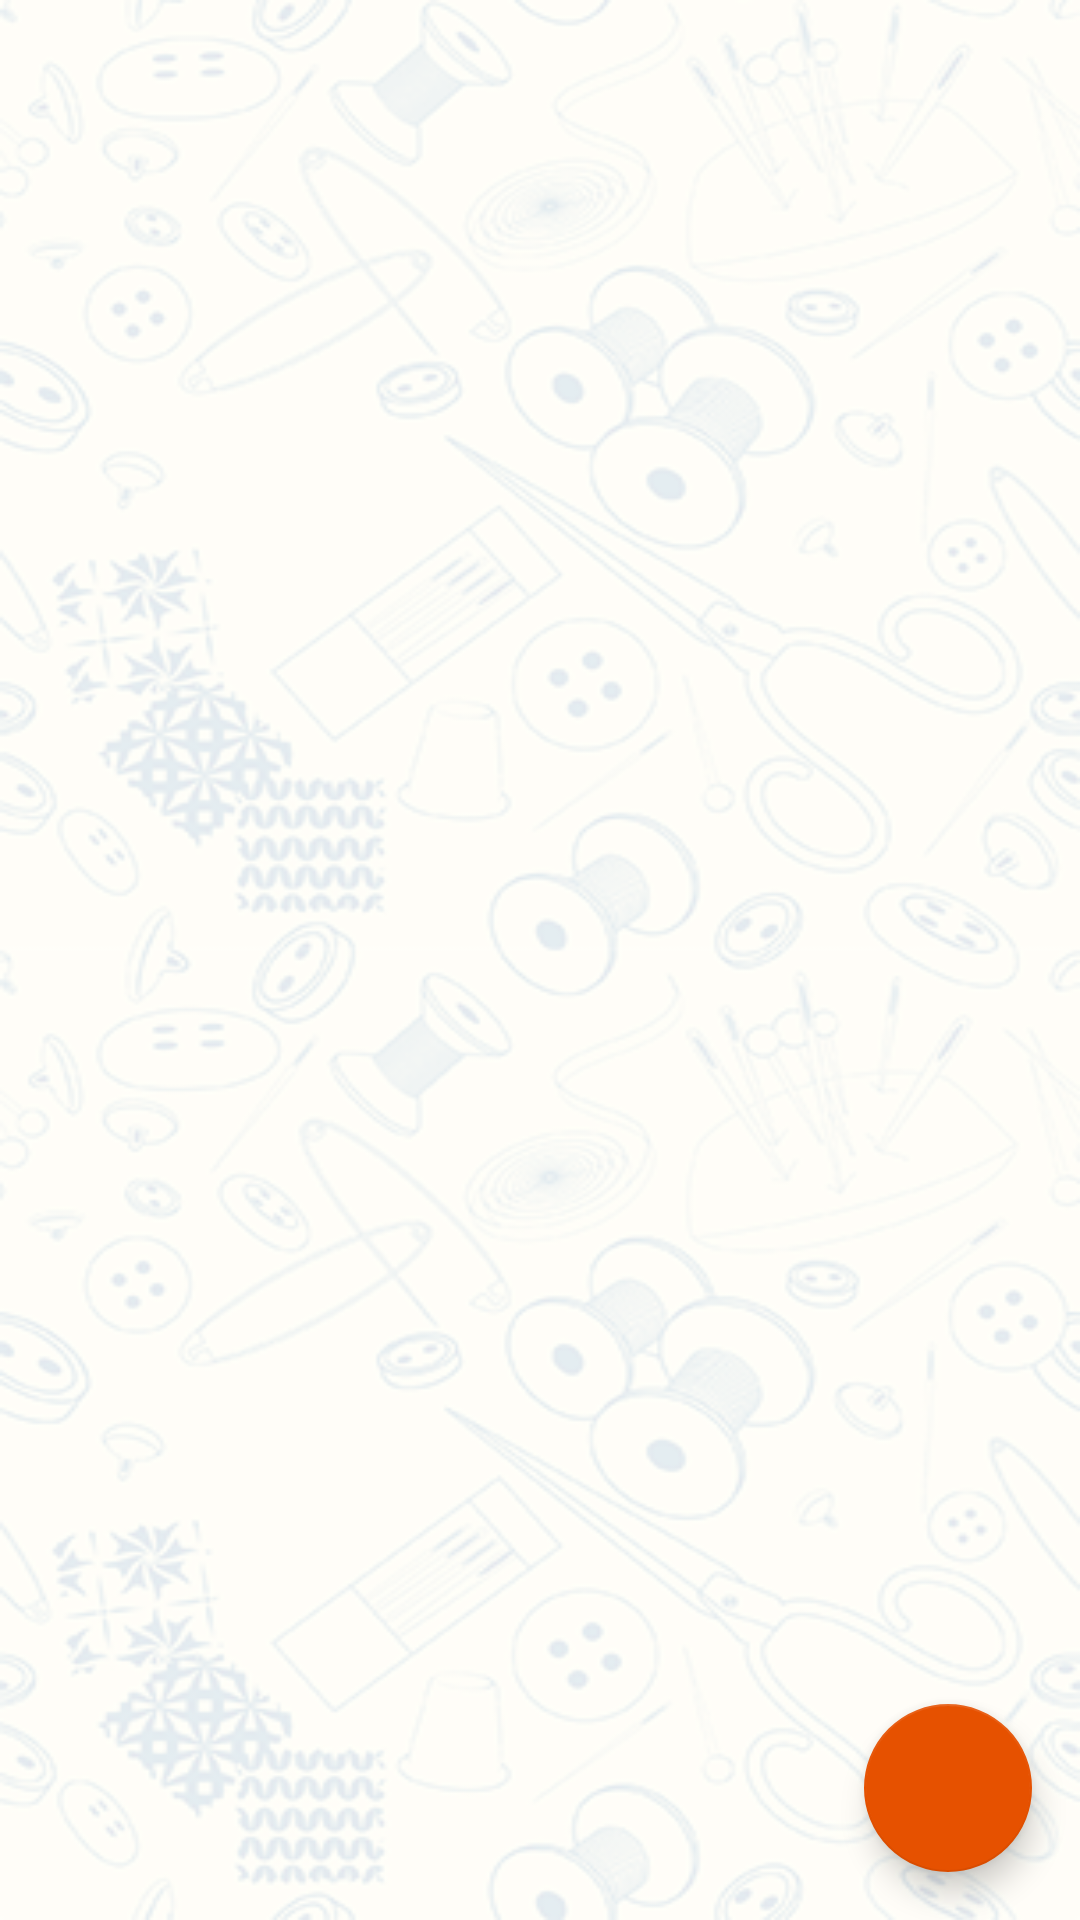

The Android layout XML behind this screen, and the referenced resources:
<!-- AndroidManifest.xml: application theme AppTheme -->
<!-- res/layout/activity_main.xml -->
<androidx.coordinatorlayout.widget.CoordinatorLayout xmlns:android="http://schemas.android.com/apk/res/android"
    xmlns:app="http://schemas.android.com/apk/res-auto"
    android:layout_width="match_parent"
    android:layout_height="match_parent"
    android:background="@drawable/bg">

    

    <androidx.recyclerview.widget.RecyclerView
        android:id="@+id/recyclerView"
        android:layout_width="match_parent"
        android:layout_height="match_parent"
        android:layout_margin="@dimen/gap1"
        android:scrollbars="vertical" />

    <com.google.android.material.floatingactionbutton.FloatingActionButton
        android:id="@+id/fabAdd"
        android:layout_width="wrap_content"
        android:layout_height="wrap_content"
        android:layout_gravity="bottom|end"
        android:layout_margin="16dp"
        app:backgroundTint="@color/secondaryColor"
        app:srcCompat="@drawable/ic_plus"
        app:tint="@android:color/white" />

</androidx.coordinatorlayout.widget.CoordinatorLayout>
<!-- resources referenced by this layout -->
<resources>
  <color name="secondaryColor">#E65100</color>
  <dimen name="gap1">16dp</dimen>
  <!-- drawable bg: png bitmap (drawable, 255220 bytes) -->
  <style name="AppTheme" parent="@style/Theme.MaterialComponents.Light.DarkActionBar">
          
          <item name="colorPrimary">@color/primaryColor</item>
          <item name="colorPrimaryVariant">@color/primaryLightColor</item>
          <item name="colorPrimaryDark">@color/primaryDarkColor</item>
          <item name="colorSecondary">@color/secondaryColor</item>
          <item name="colorSecondaryVariant">@color/secondaryDarkColor</item>
          <item name="android:textColor">@color/primaryTextColor</item>
          <item name="android:textColorSecondary">@color/secondaryTextColor</item>
      </style>
  <color name="primaryColor">#263238</color>
  <color name="primaryLightColor">#4f5b62</color>
  <color name="primaryDarkColor">#000A12</color>
  <color name="secondaryDarkColor">#ac1900</color>
  <color name="primaryTextColor">#ffffff</color>
  <color name="secondaryTextColor">#000000</color>
</resources>
